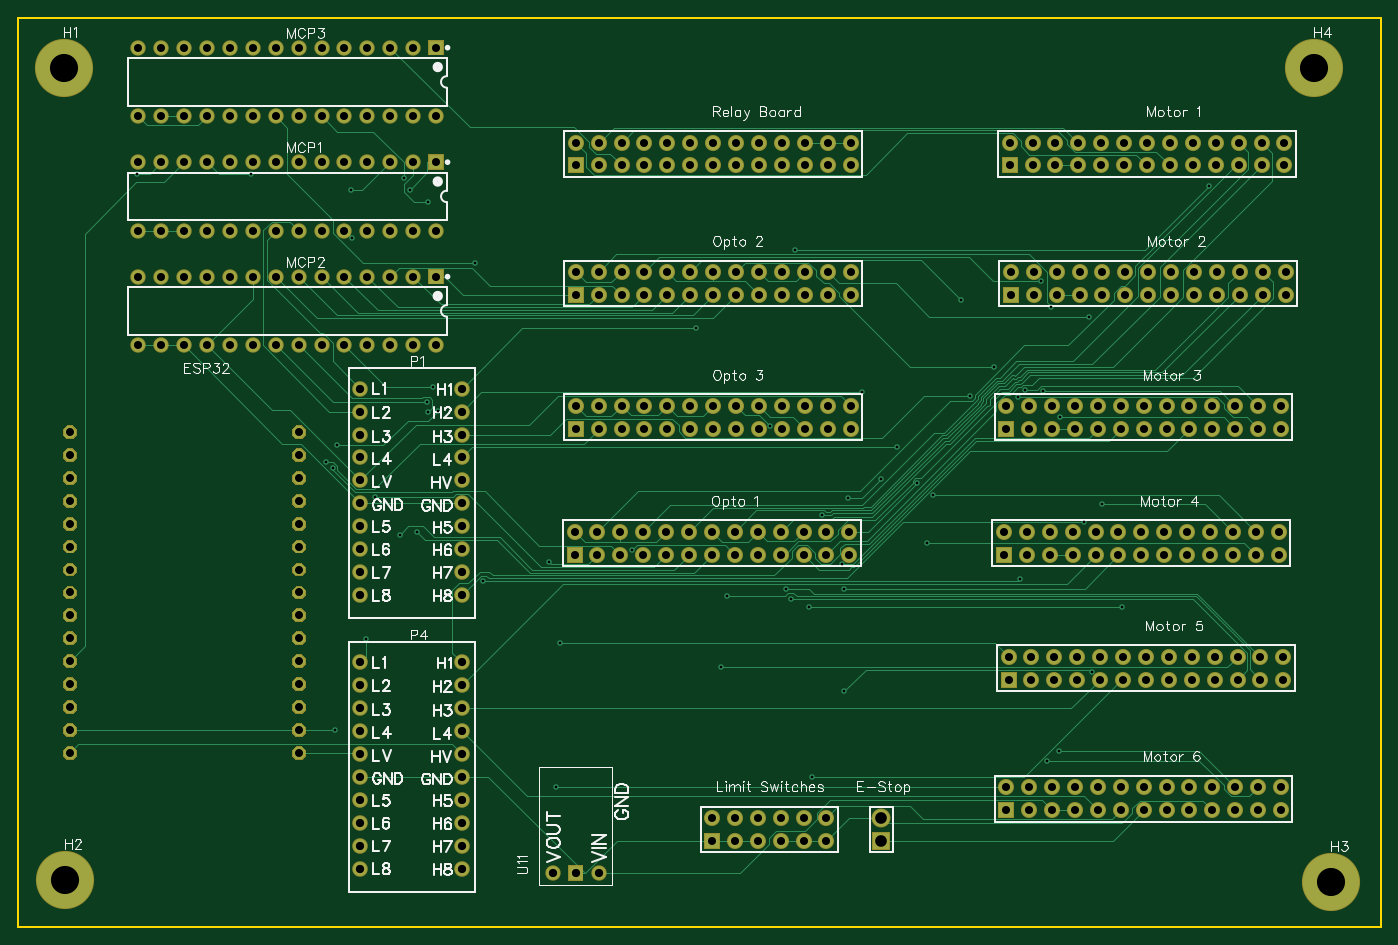
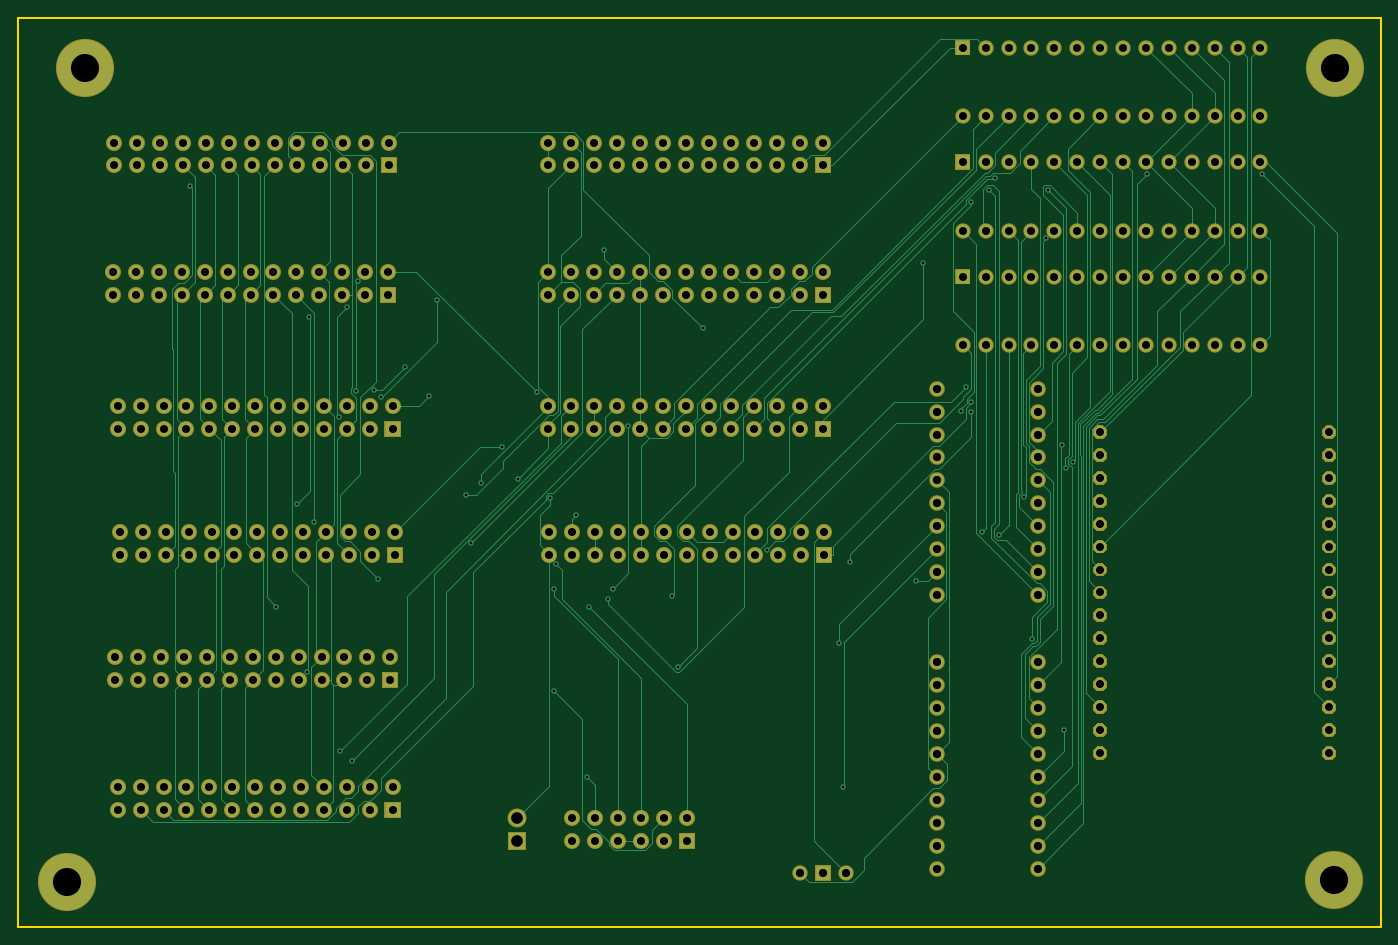
Circuit board: 7 layer files. Board 151.1 x 100.8 mm.
- outline: Gerber_BoardOutline.GKO (751 bytes)
- bottom_copper: Gerber_BottomLayer.GBL (32151 bytes)
- bottom_mask: Gerber_BottomSolderMaskLayer.GBS (15468 bytes)
- drill: Gerber_Drill_PTH.DRL (9466 bytes)
- top_copper: Gerber_TopLayer.GTL (29863 bytes)
- top_silk: Gerber_TopSilkLayer.GTO (46101 bytes)
- top_mask: Gerber_TopSolderMaskLayer.GTS (15465 bytes)

=== outline: Gerber_BoardOutline.GKO ===
G04 Layer: BoardOutline*
G04 EasyEDA v6.3.22, 2020-01-23T21:12:46--5:00*
G04 cdd6f56302204649af62c86a061be503,dfa15b47affc40b8846523cd8aea0214,10*
G04 Gerber Generator version 0.2*
G04 Scale: 100 percent, Rotated: No, Reflected: No *
G04 Dimensions in inches *
G04 leading zeros omitted , absolute positions ,2 integer and 4 decimal *
%FSLAX24Y24*%
%MOIN*%
G90*
G70D02*

%ADD10C,0.010000*%
%ADD11C,0.005000*%
G54D10*
G01X0Y39700D02*
G01X59500Y39700D01*
G01X59500Y0D01*
G01X0Y0D01*
G01X0Y39700D01*
G54D11*
G01X23552Y2348D02*
G01X23152Y2348D01*
G01X23352Y2148D02*
G01X23352Y2548D01*
G01X24552Y2348D02*
G01X24152Y2348D01*
G01X24352Y2148D02*
G01X24352Y2548D01*
G01X25552Y2348D02*
G01X25152Y2348D01*
G01X25352Y2148D02*
G01X25352Y2548D01*

%LPD*%
M00*
M02*

=== bottom_copper: Gerber_BottomLayer.GBL (32151 bytes, source omitted) ===
=== bottom_mask: Gerber_BottomSolderMaskLayer.GBS (15468 bytes, source omitted) ===
=== drill: Gerber_Drill_PTH.DRL (9466 bytes, source withheld) ===
=== top_copper: Gerber_TopLayer.GTL (29863 bytes, source omitted) ===
=== top_silk: Gerber_TopSilkLayer.GTO (46101 bytes, source omitted) ===
=== top_mask: Gerber_TopSolderMaskLayer.GTS (15465 bytes, source omitted) ===
